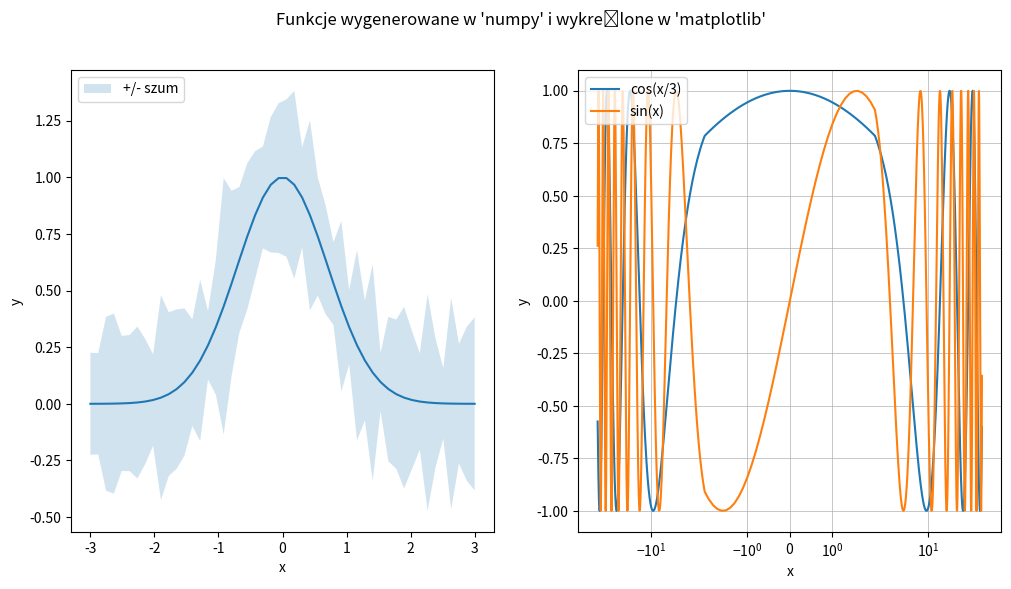

Source code (Python):
"""Zadanie z kreślenia wykresów."""

import matplotlib.pyplot as plt
import numpy as np

# Chcemy zapisać dwa wykresy ułożone w jednym wierszu i dwóh kolumnach
fig, ax = plt.subplots(nrows=1, ncols=2, figsize=(12, 6))


# Wykres pierwszy
# x to dziedzina: 50 próbek z zakresu [-3, 3] wygenerowanych liniowo
# y to exp(-x^2)
# y_err to szum pochodzący z rozkładu normalnego o zadanych parametrach
x = np.linspace(-3, 3, 50)
y = np.exp(-x**2)
y_err = np.random.normal(loc=np.mean(y), scale=0.1, size=len(y))

# Zaznaczamy x, y oraz obszar szumu wokół funkcji
ax[0].plot(x,y)
ax[0].fill_between(x, y - y_err, y + y_err, alpha=0.2, label="+/- szum")

# Dodajemy oznaczenia osi i legendę na górze po lewej stronie
ax[0].set_xlabel("x")
ax[0].set_ylabel("y")
ax[0].legend(loc="upper left")


# Wykres drugi
# Definiujemy dziedzinę (x) oraz funkcje do wykreślenia (y_1, y_2)
x = np.arange(start=-50.0, stop=50.0, step=0.1)
y_1 = np.cos(x / 3.0)
y_2 = np.sin(x)

# Kreślimy obie funkcje
ax[1].plot(x, y_1, label="cos(x/3)")
ax[1].plot(x, y_2, label="sin(x)")

# Ustawiamy skalę osi x na symetryczną-logarytmiczną oraz dodajemy siatkę w
# tle kreślonych krzywych
ax[1].set_xscale('symlog')
ax[1].grid(True, which='both', linestyle='-', linewidth=0.5)

# Dodajemy oznaczenia osi i legendę na dole po prawej stronie
ax[1].set_xlabel("x")
ax[1].set_ylabel("y")
ax[1].legend(loc="upper left")

# Dodajemy tytuł
plt.suptitle("Funkcje wygenerowane w 'numpy' i wykreślone w 'matplotlib'")
plt.savefig("wykres_odpowiedz.png")
plt.show()